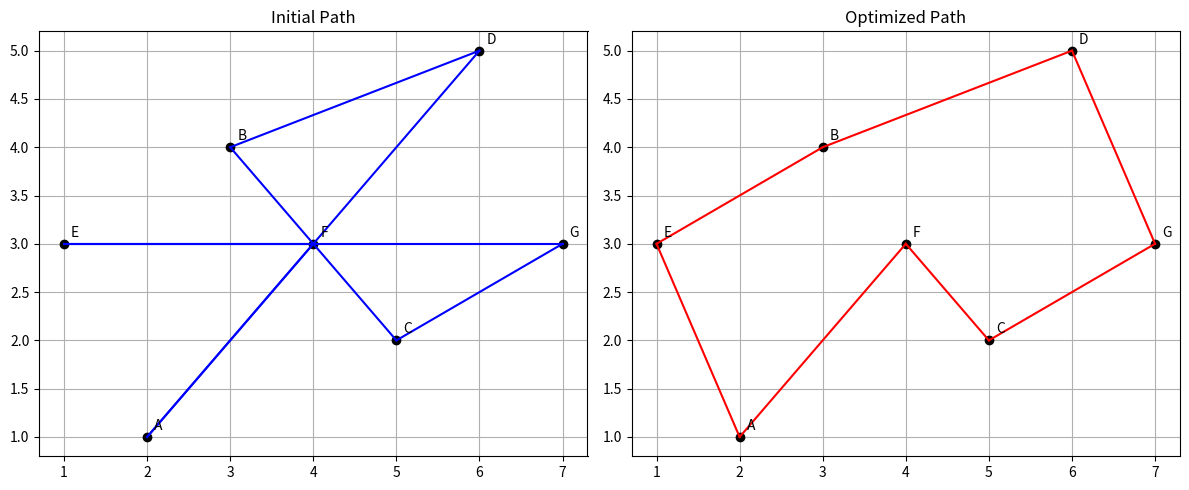

The matplotlib source for this figure:
import numpy as np
import matplotlib.pyplot as plt

# Define the coordinates of nodes
nodes = {
    'A': (2, 1),
    'B': (3, 4),
    'C': (5, 2),
    'D': (6, 5),
    'E': (1, 3),
    'F': (4, 3),
    'G': (7, 3)
}

def calculate_distance(path):
    total_distance = 0
    for i in range(len(path)):
        current_node = path[i]
        next_node = path[(i + 1) % len(path)]
        x1, y1 = nodes[current_node]
        x2, y2 = nodes[next_node]
        distance = np.sqrt((x2 - x1)**2 + (y2 - y1)**2)
        total_distance += distance
    return total_distance

# Initial path
initial_path = ['E', 'F', 'A', 'D', 'B', 'C', 'G', 'E']
initial_distance = calculate_distance(initial_path)
print(f"Initial path taken: {' → '.join(initial_path)}")
print(f"Total distance: {initial_distance:.2f} units")

# Hill Climbing Optimization
current_path = initial_path.copy()
current_distance = initial_distance

for i in range(1000):
    # Generate neighbor by swapping two random nodes
    new_path = current_path.copy()
    idx1, idx2 = np.random.randint(0, len(new_path)-1, 2)
    new_path[idx1], new_path[idx2] = new_path[idx2], new_path[idx1]
    
    # Calculate new distance
    new_distance = calculate_distance(new_path)
    
    # Update if better
    if new_distance < current_distance:
        current_path = new_path
        current_distance = new_distance

optimized_path = current_path
optimized_distance = current_distance
print(f"\nOptimized path taken: {' → '.join(optimized_path)}")
print(f"Total distance: {optimized_distance:.2f} units")

# Visualization
plt.figure(figsize=(12, 5))

# Plot initial path
plt.subplot(121)
for node, (x, y) in nodes.items():
    plt.plot(x, y, 'ko')
    plt.annotate(node, (x, y), xytext=(5, 5), textcoords='offset points')

for i in range(len(initial_path)):
    current = initial_path[i]
    next_node = initial_path[(i + 1) % len(initial_path)]
    plt.plot([nodes[current][0], nodes[next_node][0]], 
             [nodes[current][1], nodes[next_node][1]], 'b-')

plt.title('Initial Path')
plt.grid(True)

# Plot optimized path
plt.subplot(122)
for node, (x, y) in nodes.items():
    plt.plot(x, y, 'ko')
    plt.annotate(node, (x, y), xytext=(5, 5), textcoords='offset points')

for i in range(len(optimized_path)):
    current = optimized_path[i]
    next_node = optimized_path[(i + 1) % len(optimized_path)]
    plt.plot([nodes[current][0], nodes[next_node][0]], 
             [nodes[current][1], nodes[next_node][1]], 'r-')

plt.title('Optimized Path')
plt.grid(True)

plt.tight_layout()
plt.show()